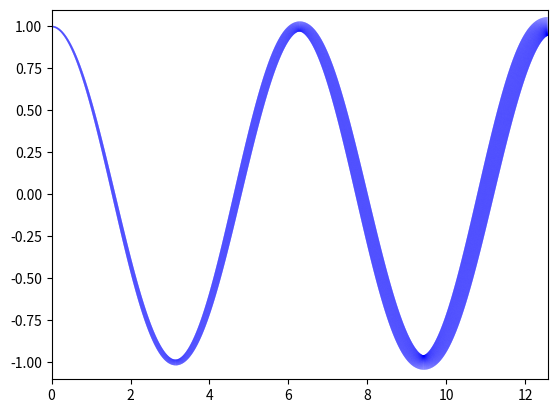

This chart was generated by the following Python code:
import numpy as np
from matplotlib.collections import LineCollection
import matplotlib.pyplot as plt
x = np.linspace(0,4*np.pi,10000)
y = np.cos(x)
lwidths=1+x[:-1]
points = np.array([x, y]).T.reshape(-1, 1, 2)
segments = np.concatenate([points[:-1], points[1:]], axis=1)
print(segments)
lc = LineCollection(segments, linewidths=lwidths,color='blue')
fig,a = plt.subplots()
a.add_collection(lc)
a.set_xlim(0,4*np.pi)
a.set_ylim(-1.1,1.1)
plt.show()